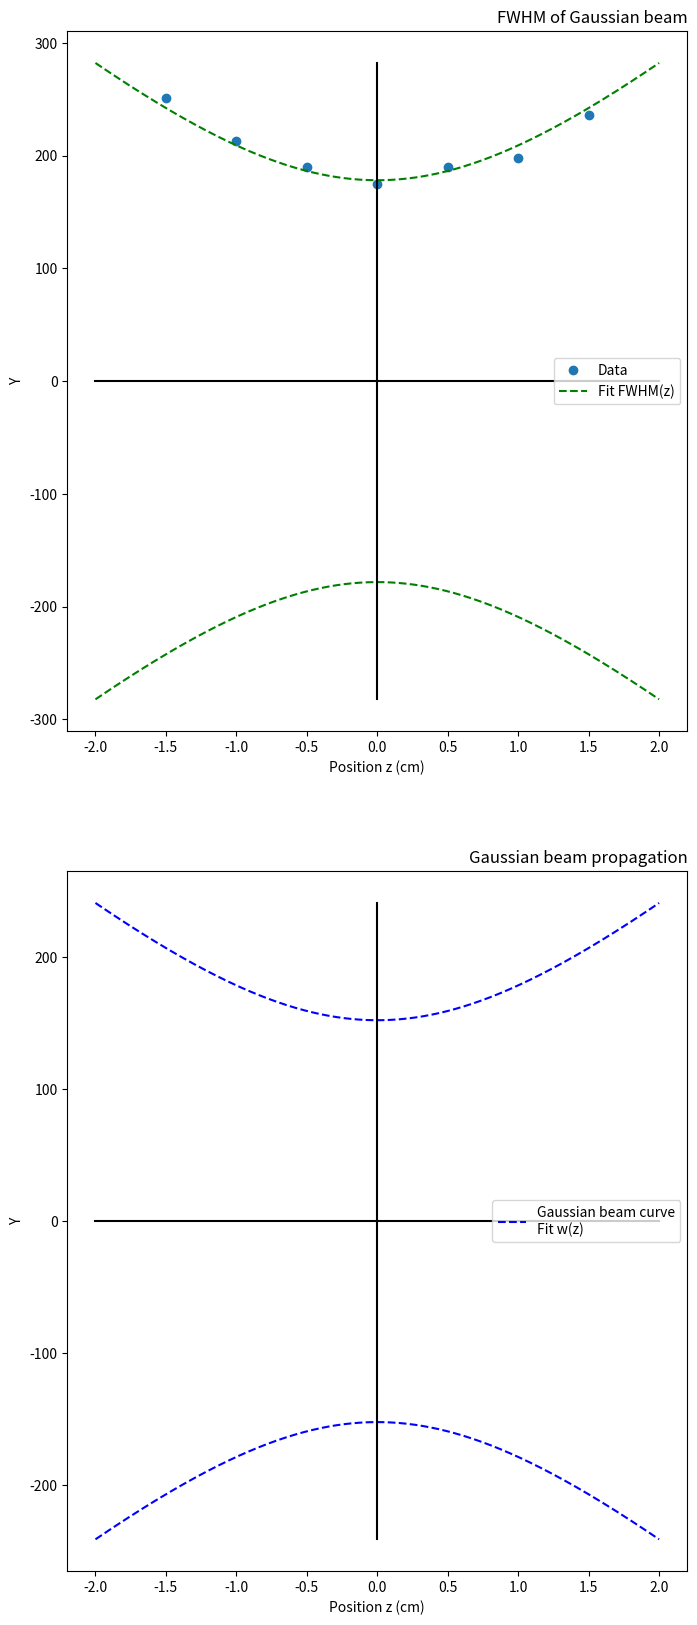

This chart was generated by the following Python code:
import numpy as np
from scipy.optimize import curve_fit
import matplotlib.pyplot as plt

# 输入数据
z = np.array([-0.015, -0.01, -0.005, 0, 0.005, 0.01, 0.015])  # 位置 (m)
FWHM = np.array([72.6, 61.6, 55, 50.6, 55, 57.2, 68.2])*2*1e-6  # FWHM (m)
FWHM = FWHM*1.73 # modified in 2023-08-17
lambda_ = 532e-9                                              # 光波长 (m)

# 定义高斯光束传播函数 (z: 位置，w0: 腰半径，zR: Rayleigh 范围)，返回光束半径
def w_z(z, w0, zR):
    w = w0 * np.sqrt(1 + (z / zR)**2)
    return w

# 定义 FWHM 和光束尺寸的转换函数
def FWHM_to_w(FWHM):
    w = FWHM/1.17 #* (2 * np.sqrt(2 * np.log(2)))/ np.pi
    return w
def w_to_FWHM(w):
    FWHM = w * 1.17 #np.pi / (2 * np.sqrt(2 * np.log(2)))
    return FWHM

# 将 FWHM 转化为光束尺寸
w = FWHM_to_w(FWHM)                                           # 光束半径 (m，注意单位转换)

# 初始参数猜测
w0_guess = 60e-6                                              # 初始腰半径估计值 (m)
# Rayleigh 范围计算 zR = pi * w0^2 / lambda 固定
zR_guess = np.pi * w0_guess**2 / lambda_                      # 初始 Rayleigh 范围估计值 (m)

# 拟合高斯光束传播曲线
popt, pcov = curve_fit(w_z, z, w, p0=[w0_guess, zR_guess])

# 输出拟合参数
w0_fit = popt[0]
zR_fit = popt[1]
print(f"Fitted w0 = {w0_fit*1e6:.2f} um, zR = {zR_fit*1e2:.2f} cm")
print(f"FWHM = {w_to_FWHM(w0_fit)*1e6:.2f} um")

w_fit = w_z(z, *popt)
# FWHM 和 光束尺寸的转换：FWHM = 2 * w * sqrt(2 * ln(2))
FWHM_fit = w_to_FWHM(w_fit) 

# 可视化FWHM结果
plt.figure(figsize=(8, 20))
plt.subplot(2, 1, 1)
z_plot = np.linspace(-0.02, 0.02, 500)
w_plot =  w_z(z_plot, *popt)
FWHM_plot = w_to_FWHM(w_plot)

plt.plot(z*1e2, FWHM*1e6, 'o', label="Data")  # 绘制数据点
plt.plot(z_plot*1e2, FWHM_plot*1e6, 'g--',label="Fit FWHM(z)")  # 绘制拟合曲线
plt.plot(z_plot*1e2, -1*FWHM_plot*1e6, 'g--')  # 绘制拟合曲线

# 绘制出x，y坐标轴
plt.plot([0, 0], [-1*max(FWHM_plot*1e6), max(FWHM_plot*1e6)], 'k-')
plt.plot([-1*max(z_plot*1e2), max(z_plot*1e2)], [0, 0], 'k-')

plt.xlabel("Position z (cm)")
plt.ylabel("Y")
plt.legend()
plt.title("FWHM of Gaussian beam", loc='right')


# 可视化光束半径结果
plt.subplot(2, 1, 2)
# 绘制高斯光束传播曲线
z_plot = np.linspace(-0.02, 0.02, 500)
w_plot = w0_fit * np.sqrt(1 + (z_plot / zR_fit)**2)
plt.plot(z_plot*1e2, w_plot*1e6, 'b--', label="Gaussian beam curve\nFit w(z)")
plt.plot(z_plot*1e2, w_plot*(-1)*1e6, 'b--')

# 绘制出x，y坐标轴
plt.plot([0, 0], [-1*max(w_plot*1e6), max(w_plot*1e6)], 'k-')
plt.plot([-1*max(z_plot*1e2), max(z_plot*1e2)], [0, 0], 'k-')

plt.xlabel("Position z (cm)")
plt.ylabel("Y")
# 图形设置,标题放在右上方
plt.title("Gaussian beam propagation", loc='right')
plt.legend()
plt.show()
